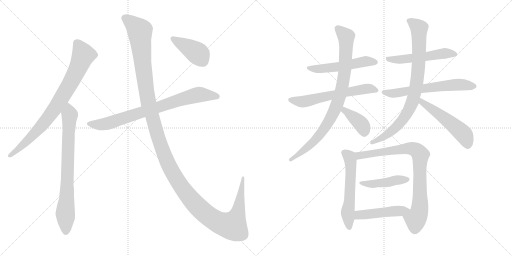
t = 0.00 s
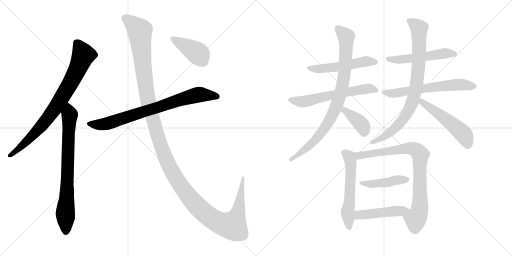
t = 2.71 s
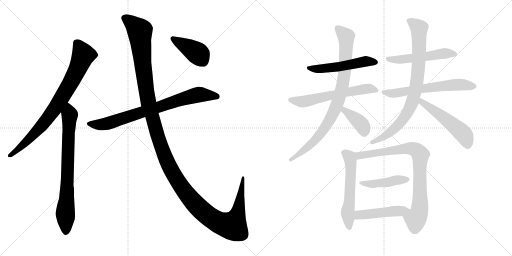
t = 5.43 s
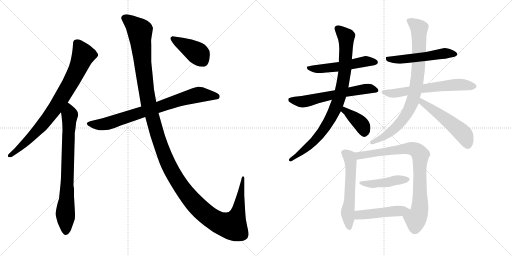
t = 8.14 s
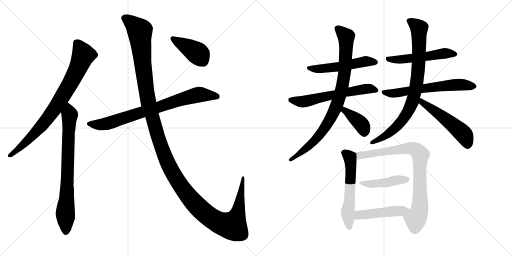
t = 10.85 s
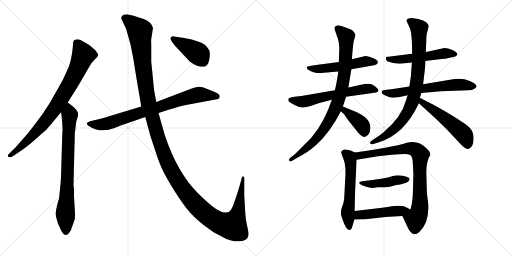
t = 13.56 s

The animated SVG that drew these frames (rendered in a browser with its animation timeline set to each time). Animation: 17 CSS @keyframes rules; one cycle of 13.56 s.

<svg version="1.1" viewBox="0 0 2048 1024" xmlns="http://www.w3.org/2000/svg">
  <g stroke="lightgray" stroke-dasharray="1,1" stroke-width="1" transform="scale(4, 4)">
    <line x1="0" y1="0" x2="256" y2="256"></line>
    <line x1="256" y1="0" x2="0" y2="256"></line>
    <line x1="128" y1="0" x2="128" y2="256"></line>
    <line x1="0" y1="128" x2="256" y2="128"></line>
    <line x1="256" y1="0" x2="512" y2="256"></line>
    <line x1="512" y1="0" x2="256" y2="256"></line>
    <line x1="384" y1="0" x2="384" y2="256"></line>
    <line x1="256" y1="128" x2="512" y2="128"></line>
  </g>
<g transform="scale(1, -1) translate(0, -850)">
   <style type="text/css">
    @keyframes keyframes0 {
      from {
       stroke: black;
       stroke-dashoffset: 814;
       stroke-width: 128;
       }
       73% {
       animation-timing-function: step-end;
       stroke: black;
       stroke-dashoffset: 0;
       stroke-width: 128;
       }
       to {
       stroke: black;
       stroke-width: 1024;
       }
       }
       #make-me-a-hanzi-animation-0 {
         animation: keyframes0 0.912435s both;
         animation-delay: 0.000000s;
         animation-timing-function: linear;
       }
    @keyframes keyframes1 {
      from {
       stroke: black;
       stroke-dashoffset: 766;
       stroke-width: 128;
       }
       71% {
       animation-timing-function: step-end;
       stroke: black;
       stroke-dashoffset: 0;
       stroke-width: 128;
       }
       to {
       stroke: black;
       stroke-width: 1024;
       }
       }
       #make-me-a-hanzi-animation-1 {
         animation: keyframes1 0.873372s both;
         animation-delay: 0.912435s;
         animation-timing-function: linear;
       }
    @keyframes keyframes2 {
      from {
       stroke: black;
       stroke-dashoffset: 786;
       stroke-width: 128;
       }
       72% {
       animation-timing-function: step-end;
       stroke: black;
       stroke-dashoffset: 0;
       stroke-width: 128;
       }
       to {
       stroke: black;
       stroke-width: 1024;
       }
       }
       #make-me-a-hanzi-animation-2 {
         animation: keyframes2 0.889648s both;
         animation-delay: 1.785807s;
         animation-timing-function: linear;
       }
    @keyframes keyframes3 {
      from {
       stroke: black;
       stroke-dashoffset: 1454;
       stroke-width: 128;
       }
       83% {
       animation-timing-function: step-end;
       stroke: black;
       stroke-dashoffset: 0;
       stroke-width: 128;
       }
       to {
       stroke: black;
       stroke-width: 1024;
       }
       }
       #make-me-a-hanzi-animation-3 {
         animation: keyframes3 1.433268s both;
         animation-delay: 2.675455s;
         animation-timing-function: linear;
       }
    @keyframes keyframes4 {
      from {
       stroke: black;
       stroke-dashoffset: 416;
       stroke-width: 128;
       }
       58% {
       animation-timing-function: step-end;
       stroke: black;
       stroke-dashoffset: 0;
       stroke-width: 128;
       }
       to {
       stroke: black;
       stroke-width: 1024;
       }
       }
       #make-me-a-hanzi-animation-4 {
         animation: keyframes4 0.588542s both;
         animation-delay: 4.108723s;
         animation-timing-function: linear;
       }
    @keyframes keyframes5 {
      from {
       stroke: black;
       stroke-dashoffset: 527;
       stroke-width: 128;
       }
       63% {
       animation-timing-function: step-end;
       stroke: black;
       stroke-dashoffset: 0;
       stroke-width: 128;
       }
       to {
       stroke: black;
       stroke-width: 1024;
       }
       }
       #make-me-a-hanzi-animation-5 {
         animation: keyframes5 0.678874s both;
         animation-delay: 4.697265s;
         animation-timing-function: linear;
       }
    @keyframes keyframes6 {
      from {
       stroke: black;
       stroke-dashoffset: 607;
       stroke-width: 128;
       }
       66% {
       animation-timing-function: step-end;
       stroke: black;
       stroke-dashoffset: 0;
       stroke-width: 128;
       }
       to {
       stroke: black;
       stroke-width: 1024;
       }
       }
       #make-me-a-hanzi-animation-6 {
         animation: keyframes6 0.743978s both;
         animation-delay: 5.376139s;
         animation-timing-function: linear;
       }
    @keyframes keyframes7 {
      from {
       stroke: black;
       stroke-dashoffset: 870;
       stroke-width: 128;
       }
       74% {
       animation-timing-function: step-end;
       stroke: black;
       stroke-dashoffset: 0;
       stroke-width: 128;
       }
       to {
       stroke: black;
       stroke-width: 1024;
       }
       }
       #make-me-a-hanzi-animation-7 {
         animation: keyframes7 0.958008s both;
         animation-delay: 6.120117s;
         animation-timing-function: linear;
       }
    @keyframes keyframes8 {
      from {
       stroke: black;
       stroke-dashoffset: 384;
       stroke-width: 128;
       }
       56% {
       animation-timing-function: step-end;
       stroke: black;
       stroke-dashoffset: 0;
       stroke-width: 128;
       }
       to {
       stroke: black;
       stroke-width: 1024;
       }
       }
       #make-me-a-hanzi-animation-8 {
         animation: keyframes8 0.562500s both;
         animation-delay: 7.078125s;
         animation-timing-function: linear;
       }
    @keyframes keyframes9 {
      from {
       stroke: black;
       stroke-dashoffset: 527;
       stroke-width: 128;
       }
       63% {
       animation-timing-function: step-end;
       stroke: black;
       stroke-dashoffset: 0;
       stroke-width: 128;
       }
       to {
       stroke: black;
       stroke-width: 1024;
       }
       }
       #make-me-a-hanzi-animation-9 {
         animation: keyframes9 0.678874s both;
         animation-delay: 7.640625s;
         animation-timing-function: linear;
       }
    @keyframes keyframes10 {
      from {
       stroke: black;
       stroke-dashoffset: 623;
       stroke-width: 128;
       }
       67% {
       animation-timing-function: step-end;
       stroke: black;
       stroke-dashoffset: 0;
       stroke-width: 128;
       }
       to {
       stroke: black;
       stroke-width: 1024;
       }
       }
       #make-me-a-hanzi-animation-10 {
         animation: keyframes10 0.756999s both;
         animation-delay: 8.319499s;
         animation-timing-function: linear;
       }
    @keyframes keyframes11 {
      from {
       stroke: black;
       stroke-dashoffset: 839;
       stroke-width: 128;
       }
       73% {
       animation-timing-function: step-end;
       stroke: black;
       stroke-dashoffset: 0;
       stroke-width: 128;
       }
       to {
       stroke: black;
       stroke-width: 1024;
       }
       }
       #make-me-a-hanzi-animation-11 {
         animation: keyframes11 0.932780s both;
         animation-delay: 9.076498s;
         animation-timing-function: linear;
       }
    @keyframes keyframes12 {
      from {
       stroke: black;
       stroke-dashoffset: 524;
       stroke-width: 128;
       }
       63% {
       animation-timing-function: step-end;
       stroke: black;
       stroke-dashoffset: 0;
       stroke-width: 128;
       }
       to {
       stroke: black;
       stroke-width: 1024;
       }
       }
       #make-me-a-hanzi-animation-12 {
         animation: keyframes12 0.676432s both;
         animation-delay: 10.009278s;
         animation-timing-function: linear;
       }
    @keyframes keyframes13 {
      from {
       stroke: black;
       stroke-dashoffset: 567;
       stroke-width: 128;
       }
       65% {
       animation-timing-function: step-end;
       stroke: black;
       stroke-dashoffset: 0;
       stroke-width: 128;
       }
       to {
       stroke: black;
       stroke-width: 1024;
       }
       }
       #make-me-a-hanzi-animation-13 {
         animation: keyframes13 0.711426s both;
         animation-delay: 10.685710s;
         animation-timing-function: linear;
       }
    @keyframes keyframes14 {
      from {
       stroke: black;
       stroke-dashoffset: 822;
       stroke-width: 128;
       }
       73% {
       animation-timing-function: step-end;
       stroke: black;
       stroke-dashoffset: 0;
       stroke-width: 128;
       }
       to {
       stroke: black;
       stroke-width: 1024;
       }
       }
       #make-me-a-hanzi-animation-14 {
         animation: keyframes14 0.918945s both;
         animation-delay: 11.397136s;
         animation-timing-function: linear;
       }
    @keyframes keyframes15 {
      from {
       stroke: black;
       stroke-dashoffset: 444;
       stroke-width: 128;
       }
       59% {
       animation-timing-function: step-end;
       stroke: black;
       stroke-dashoffset: 0;
       stroke-width: 128;
       }
       to {
       stroke: black;
       stroke-width: 1024;
       }
       }
       #make-me-a-hanzi-animation-15 {
         animation: keyframes15 0.611328s both;
         animation-delay: 12.316081s;
         animation-timing-function: linear;
       }
    @keyframes keyframes16 {
      from {
       stroke: black;
       stroke-dashoffset: 472;
       stroke-width: 128;
       }
       61% {
       animation-timing-function: step-end;
       stroke: black;
       stroke-dashoffset: 0;
       stroke-width: 128;
       }
       to {
       stroke: black;
       stroke-width: 1024;
       }
       }
       #make-me-a-hanzi-animation-16 {
         animation: keyframes16 0.634115s both;
         animation-delay: 12.927409s;
         animation-timing-function: linear;
       }
</style>
<path d="M 271.0 440.5 L 316.0 512.5 L 360.0 588.5 Q 366.0 599.5 378.0 611.5 Q 389.0 620.5 392.0 627.0 Q 395.0 633.5 387.0 641.5 Q 382.0 651.5 372.0 657.5 Q 362.0 667.5 352.0 673.5 L 326.0 688.5 Q 312.0 694.5 303.5 692.5 Q 295.0 690.5 293.5 684.5 Q 292.0 678.5 291.5 667.0 Q 291.0 655.5 287.0 630.0 Q 283.0 604.5 276.5 587.5 Q 270.0 570.5 250.0 528.5 L 199.0 438.5 Q 172.0 394.5 137.5 350.0 Q 103.0 305.5 90.0 292.5 L 58.0 256.5 L 36.0 235.5 Q 29.0 228.5 33.0 223.5 Q 37.0 218.5 48.0 223.5 L 72.0 239.5 Q 102.0 257.5 137.5 289.0 Q 173.0 320.5 178.5 325.0 Q 184.0 329.5 205.0 354.5 L 244.0 401.5 L 271.0 440.5 Z" fill="lightgray"></path> 
<path d="M 238.0 74.5 L 236.0 55.5 Q 228.0 33.5 222.0 -3.5 Q 222.0 -6.5 225.0 -19.5 L 231.0 -41.5 L 240.0 -61.5 Q 246.0 -76.5 251.0 -81.5 Q 264.0 -102.5 283.0 -71.5 Q 296.0 -35.5 299.0 -26.5 Q 301.0 -16.5 299.0 14.5 L 296.0 65.5 L 296.0 94.5 Q 296.0 100.5 294.0 106.5 L 294.0 111.5 L 298.0 269.5 Q 299.0 285.5 299.0 318.5 Q 301.0 328.5 303.0 346.5 Q 304.0 364.5 309.0 377.5 Q 314.0 389.5 312.0 396.5 Q 312.0 408.5 287.0 428.5 L 271.0 440.5 C 247.0 458.5 240.0 431.5 244.0 401.5 L 246.0 388.5 Q 252.0 340.5 249.0 312.5 L 244.0 144.5 Q 244.0 128.5 238.0 74.5 Z" fill="lightgray"></path> 
<path d="M 634.0 398.5 L 674.0 411.5 Q 719.0 425.5 744.0 430.5 L 873.0 454.5 L 877.0 458.5 Q 880.0 461.5 878.0 468.5 Q 876.0 475.5 856.5 483.5 Q 837.0 491.5 811.0 501.5 Q 796.0 503.5 792.0 503.0 Q 788.0 502.5 767.0 496.5 L 625.0 442.5 L 565.0 424.5 L 410.0 377.5 L 360.0 365.5 Q 349.0 361.5 347.0 357.5 Q 347.0 353.5 352.0 348.5 Q 402.0 314.5 458.0 338.5 Q 485.0 350.5 515.0 359.5 L 581.0 382.5 L 634.0 398.5 Z" fill="lightgray"></path> 
<path d="M 904.0 0.5 Q 890.0 0.5 879.0 6.5 Q 851.0 18.5 790.0 79.5 Q 709.0 160.5 659.0 310.5 L 634.0 398.5 L 625.0 442.5 L 616.0 492.5 L 610.0 554.5 Q 607.0 583.5 605.0 603.5 L 605.0 671.5 Q 604.0 688.5 605.0 694.5 L 612.0 738.5 Q 607.0 761.5 575.0 774.5 Q 525.0 791.5 513.0 792.5 Q 501.0 793.5 493.0 790.5 Q 480.0 782.5 488.0 769.5 L 504.0 736.5 Q 524.0 675.5 533.5 614.0 Q 543.0 552.5 565.0 424.5 L 581.0 382.5 L 601.0 308.5 Q 625.0 234.5 637.5 200.0 Q 650.0 165.5 684.0 109.0 Q 718.0 52.5 746.5 16.5 Q 775.0 -19.5 817.0 -51.5 Q 851.0 -79.5 890.0 -97.5 Q 926.0 -117.5 958.5 -115.0 Q 991.0 -112.5 994.0 -89.5 Q 995.0 -80.5 988.5 -54.0 Q 982.0 -27.5 981.0 0.5 L 977.0 69.5 L 977.0 138.5 Q 977.0 142.5 974.0 144.5 Q 968.0 146.5 965.0 130.5 L 952.0 85.5 Q 936.0 36.5 929.5 21.5 Q 923.0 6.5 915.0 2.5 L 904.0 0.5 Z" fill="lightgray"></path> 
<path d="M 699.0 668.5 L 759.0 604.5 Q 795.0 577.5 820.0 584.5 Q 836.0 588.5 839.0 626.5 Q 840.0 640.5 837.0 648.5 L 837.0 649.5 Q 835.0 651.5 833.0 655.5 Q 823.0 673.5 798.0 682.5 L 767.0 692.5 L 731.0 699.5 L 689.0 705.5 L 683.0 700.5 Q 677.0 695.5 699.0 668.5 Z" fill="lightgray"></path> 
<path d="M 1461.5 626.0 L 1407.5 613.0 L 1355.5 602.0 L 1256.5 589.0 Q 1229.5 585.0 1228.5 583.0 Q 1223.5 574.0 1241.5 566.0 Q 1252.5 560.0 1267.5 558.0 Q 1284.5 558.0 1306.5 560.0 L 1353.5 564.0 L 1405.5 573.0 L 1485.5 587.0 Q 1511.5 590.0 1511.5 601.0 Q 1511.5 613.0 1480.5 622.0 Q 1467.5 626.0 1461.5 626.0 Z" fill="lightgray"></path> 
<path d="M 1339.5 489.0 L 1205.5 466.0 L 1177.5 463.0 Q 1155.5 460.0 1153.5 455.0 Q 1152.5 450.0 1154.5 445.0 Q 1156.5 442.0 1170.5 434.0 Q 1198.5 419.0 1211.5 420.0 Q 1224.5 421.0 1245.5 427.0 Q 1263.5 434.0 1277.5 438.0 L 1327.5 451.0 L 1384.5 463.0 L 1504.5 480.0 Q 1519.5 484.0 1510.5 495.0 Q 1502.5 505.0 1488.5 512.0 Q 1475.5 518.0 1439.5 510.0 L 1393.5 500.0 L 1339.5 489.0 Z" fill="lightgray"></path> 
<path d="M 1407.5 613.0 L 1411.5 661.0 Q 1413.5 684.0 1417.5 695.0 Q 1421.5 705.0 1421.5 710.0 Q 1421.5 714.0 1415.5 722.0 Q 1409.5 730.0 1401.5 733.0 L 1377.5 742.0 Q 1359.5 749.0 1351.5 749.0 Q 1334.5 746.0 1339.5 730.0 L 1347.5 706.0 Q 1359.5 680.0 1356.5 637.0 Q 1355.5 618.0 1355.5 602.0 L 1353.5 564.0 L 1347.5 527.0 Q 1346.5 520.0 1339.5 489.0 L 1327.5 451.0 L 1317.5 425.0 Q 1313.5 411.0 1294.5 373.0 Q 1275.5 335.0 1243.5 297.0 L 1180.5 234.0 L 1161.5 219.0 Q 1150.5 210.0 1159.5 205.0 Q 1162.5 203.0 1170.5 208.0 L 1185.5 217.0 Q 1231.5 240.0 1265.5 271.0 Q 1319.5 319.0 1363.5 405.0 L 1371.5 424.0 L 1384.5 463.0 L 1393.5 500.0 L 1405.5 573.0 L 1407.5 613.0 Z" fill="lightgray"></path> 
<path d="M 1363.5 405.0 L 1377.5 392.0 Q 1381.5 384.0 1397.5 363.0 L 1422.5 332.0 Q 1429.5 322.0 1439.5 312.0 Q 1457.5 293.0 1473.5 312.0 Q 1481.5 321.0 1481.5 337.0 Q 1481.5 353.0 1475.5 363.0 Q 1466.5 382.0 1427.5 401.0 L 1371.5 424.0 C 1343.5 435.0 1341.5 425.0 1363.5 405.0 Z" fill="lightgray"></path> 
<path d="M 1701.5 606.0 L 1757.5 613.0 Q 1775.5 613.0 1818.5 623.0 Q 1837.5 630.0 1823.5 642.0 Q 1815.5 649.0 1799.5 654.0 Q 1784.5 658.0 1777.5 658.0 L 1731.5 648.0 Q 1719.5 646.0 1703.5 642.0 L 1648.5 635.0 L 1544.5 622.0 Q 1543.5 618.0 1544.5 611.0 Q 1545.5 604.0 1568.5 599.0 Q 1591.5 595.0 1601.5 595.0 L 1647.5 600.0 L 1701.5 606.0 Z" fill="lightgray"></path> 
<path d="M 1763.5 485.0 L 1873.5 489.0 Q 1889.5 489.0 1897.5 495.0 Q 1921.5 507.0 1879.5 526.0 Q 1849.5 539.0 1811.5 533.0 L 1692.5 513.0 L 1637.5 504.0 L 1565.5 493.0 L 1545.5 491.0 Q 1529.5 489.0 1527.5 486.0 Q 1523.5 476.0 1541.5 468.0 Q 1559.5 459.0 1570.5 459.0 Q 1581.5 459.0 1603.5 463.0 L 1630.5 469.0 L 1685.5 478.0 L 1763.5 485.0 Z" fill="lightgray"></path> 
<path d="M 1692.5 513.0 L 1697.5 556.0 Q 1699.5 564.0 1701.5 606.0 L 1703.5 642.0 L 1705.5 700.0 Q 1705.5 713.0 1710.5 728.0 Q 1715.5 743.0 1714.5 748.0 Q 1714.5 752.0 1704.5 761.0 Q 1695.5 769.0 1673.5 774.0 L 1652.5 777.0 Q 1641.5 779.0 1634.5 776.0 Q 1620.5 773.0 1630.5 757.0 L 1639.5 737.0 Q 1648.5 717.0 1648.5 635.0 L 1647.5 600.0 L 1643.5 545.0 L 1637.5 504.0 L 1630.5 469.0 L 1623.5 447.0 Q 1606.5 383.0 1536.5 323.0 Q 1514.5 305.0 1504.5 299.0 L 1487.5 288.0 Q 1479.5 283.0 1480.5 277.0 Q 1481.5 270.0 1496.5 275.0 L 1515.5 281.0 Q 1617.5 312.0 1675.5 437.0 L 1679.5 459.0 L 1685.5 478.0 L 1692.5 513.0 Z" fill="lightgray"></path> 
<path d="M 1675.5 437.0 L 1743.5 375.0 L 1787.5 332.0 L 1835.5 281.0 Q 1860.5 252.0 1871.5 254.0 Q 1898.5 260.0 1893.5 309.0 Q 1891.5 332.0 1862.5 353.0 Q 1849.5 361.0 1821.5 380.0 L 1783.5 403.0 Q 1759.5 417.0 1735.5 430.0 L 1679.5 459.0 C 1652.5 473.0 1653.5 457.0 1675.5 437.0 Z" fill="lightgray"></path> 
<path d="M 1409.5 -55.0 L 1417.5 -28.0 L 1418.5 6.0 L 1420.5 89.0 L 1426.5 211.0 C 1427.5 236.0 1427.5 236.0 1419.5 240.0 L 1404.5 247.0 Q 1395.5 251.0 1381.5 252.0 Q 1367.5 253.0 1364.5 242.0 Q 1364.5 237.0 1374.5 212.0 Q 1385.5 186.0 1380.5 127.0 L 1376.5 53.0 Q 1375.5 40.0 1367.5 20.0 Q 1360.5 0.0 1365.5 -14.0 Q 1383.5 -72.0 1397.5 -70.0 Q 1405.5 -71.0 1409.5 -55.0 Z" fill="lightgray"></path> 
<path d="M 1609.5 -14.0 L 1629.5 -57.0 Q 1649.5 -103.0 1677.5 -78.0 Q 1721.5 -36.0 1711.5 47.0 Q 1707.5 76.0 1707.5 82.0 L 1705.5 150.0 Q 1704.5 162.0 1706.5 184.0 Q 1709.5 206.0 1714.5 218.0 Q 1720.5 230.0 1721.5 231.0 Q 1722.5 240.0 1712.5 250.0 Q 1693.5 272.0 1670.5 279.0 Q 1648.5 286.0 1627.5 279.0 Q 1567.5 260.0 1419.5 240.0 C 1389.5 236.0 1396.5 206.0 1426.5 211.0 L 1511.5 225.0 L 1567.5 231.0 Q 1601.5 234.0 1619.5 234.0 Q 1637.5 235.0 1643.5 228.0 Q 1650.5 221.0 1651.5 193.0 L 1653.5 154.0 L 1651.5 81.0 Q 1650.5 40.0 1641.5 12.0 C 1633.5 -17.0 1596.5 13.0 1609.5 -14.0 Z" fill="lightgray"></path> 
<path d="M 1590.5 149.0 Q 1585.5 149.0 1571.5 146.0 Q 1538.5 134.0 1448.5 125.0 Q 1437.5 125.0 1436.5 119.0 Q 1436.5 113.0 1461.5 104.0 Q 1487.5 94.0 1509.5 101.0 L 1532.5 101.0 Q 1553.5 99.0 1584.5 110.0 Q 1600.5 111.0 1618.5 117.0 Q 1637.5 123.0 1638.5 134.0 Q 1637.5 145.0 1590.5 149.0 Z" fill="lightgray"></path> 
<path d="M 1417.5 -28.0 L 1461.5 -27.0 L 1541.5 -18.0 L 1609.5 -14.0 C 1639.5 -12.0 1668.5 -2.0 1641.5 12.0 L 1616.5 25.0 Q 1608.5 27.0 1590.5 27.0 L 1566.5 25.0 Q 1547.5 21.0 1511.5 17.0 L 1418.5 6.0 C 1388.5 2.0 1387.5 -29.0 1417.5 -28.0 Z" fill="lightgray"></path> 
      <clipPath id="make-me-a-hanzi-clip-0">
      <path d="M 271.0 440.5 L 316.0 512.5 L 360.0 588.5 Q 366.0 599.5 378.0 611.5 Q 389.0 620.5 392.0 627.0 Q 395.0 633.5 387.0 641.5 Q 382.0 651.5 372.0 657.5 Q 362.0 667.5 352.0 673.5 L 326.0 688.5 Q 312.0 694.5 303.5 692.5 Q 295.0 690.5 293.5 684.5 Q 292.0 678.5 291.5 667.0 Q 291.0 655.5 287.0 630.0 Q 283.0 604.5 276.5 587.5 Q 270.0 570.5 250.0 528.5 L 199.0 438.5 Q 172.0 394.5 137.5 350.0 Q 103.0 305.5 90.0 292.5 L 58.0 256.5 L 36.0 235.5 Q 29.0 228.5 33.0 223.5 Q 37.0 218.5 48.0 223.5 L 72.0 239.5 Q 102.0 257.5 137.5 289.0 Q 173.0 320.5 178.5 325.0 Q 184.0 329.5 205.0 354.5 L 244.0 401.5 L 271.0 440.5 Z" fill="lightgray"></path>
      </clipPath>
      <path clip-path="url(#make-me-a-hanzi-clip-0)" d="M 306.0 678.5 L 333.0 630.5 L 311.0 574.5 L 271.0 499.5 L 218.0 413.5 L 170.0 351.5 L 110.0 286.5 L 41.0 228.5 " fill="none" id="make-me-a-hanzi-animation-0" stroke-dasharray="686 1372" stroke-linecap="round"></path>

      <clipPath id="make-me-a-hanzi-clip-1">
      <path d="M 238.0 74.5 L 236.0 55.5 Q 228.0 33.5 222.0 -3.5 Q 222.0 -6.5 225.0 -19.5 L 231.0 -41.5 L 240.0 -61.5 Q 246.0 -76.5 251.0 -81.5 Q 264.0 -102.5 283.0 -71.5 Q 296.0 -35.5 299.0 -26.5 Q 301.0 -16.5 299.0 14.5 L 296.0 65.5 L 296.0 94.5 Q 296.0 100.5 294.0 106.5 L 294.0 111.5 L 298.0 269.5 Q 299.0 285.5 299.0 318.5 Q 301.0 328.5 303.0 346.5 Q 304.0 364.5 309.0 377.5 Q 314.0 389.5 312.0 396.5 Q 312.0 408.5 287.0 428.5 L 271.0 440.5 C 247.0 458.5 240.0 431.5 244.0 401.5 L 246.0 388.5 Q 252.0 340.5 249.0 312.5 L 244.0 144.5 Q 244.0 128.5 238.0 74.5 Z" fill="lightgray"></path>
      </clipPath>
      <path clip-path="url(#make-me-a-hanzi-clip-1)" d="M 270.0 431.5 L 279.0 391.5 L 262.0 -77.5 " fill="none" id="make-me-a-hanzi-animation-1" stroke-dasharray="638 1276" stroke-linecap="round"></path>

      <clipPath id="make-me-a-hanzi-clip-2">
      <path d="M 634.0 398.5 L 674.0 411.5 Q 719.0 425.5 744.0 430.5 L 873.0 454.5 L 877.0 458.5 Q 880.0 461.5 878.0 468.5 Q 876.0 475.5 856.5 483.5 Q 837.0 491.5 811.0 501.5 Q 796.0 503.5 792.0 503.0 Q 788.0 502.5 767.0 496.5 L 625.0 442.5 L 565.0 424.5 L 410.0 377.5 L 360.0 365.5 Q 349.0 361.5 347.0 357.5 Q 347.0 353.5 352.0 348.5 Q 402.0 314.5 458.0 338.5 Q 485.0 350.5 515.0 359.5 L 581.0 382.5 L 634.0 398.5 Z" fill="lightgray"></path>
      </clipPath>
      <path clip-path="url(#make-me-a-hanzi-clip-2)" d="M 356.0 356.5 L 380.0 351.5 L 429.0 355.5 L 783.0 469.5 L 807.0 472.5 L 867.0 464.5 " fill="none" id="make-me-a-hanzi-animation-2" stroke-dasharray="658 1316" stroke-linecap="round"></path>

      <clipPath id="make-me-a-hanzi-clip-3">
      <path d="M 904.0 0.5 Q 890.0 0.5 879.0 6.5 Q 851.0 18.5 790.0 79.5 Q 709.0 160.5 659.0 310.5 L 634.0 398.5 L 625.0 442.5 L 616.0 492.5 L 610.0 554.5 Q 607.0 583.5 605.0 603.5 L 605.0 671.5 Q 604.0 688.5 605.0 694.5 L 612.0 738.5 Q 607.0 761.5 575.0 774.5 Q 525.0 791.5 513.0 792.5 Q 501.0 793.5 493.0 790.5 Q 480.0 782.5 488.0 769.5 L 504.0 736.5 Q 524.0 675.5 533.5 614.0 Q 543.0 552.5 565.0 424.5 L 581.0 382.5 L 601.0 308.5 Q 625.0 234.5 637.5 200.0 Q 650.0 165.5 684.0 109.0 Q 718.0 52.5 746.5 16.5 Q 775.0 -19.5 817.0 -51.5 Q 851.0 -79.5 890.0 -97.5 Q 926.0 -117.5 958.5 -115.0 Q 991.0 -112.5 994.0 -89.5 Q 995.0 -80.5 988.5 -54.0 Q 982.0 -27.5 981.0 0.5 L 977.0 69.5 L 977.0 138.5 Q 977.0 142.5 974.0 144.5 Q 968.0 146.5 965.0 130.5 L 952.0 85.5 Q 936.0 36.5 929.5 21.5 Q 923.0 6.5 915.0 2.5 L 904.0 0.5 Z" fill="lightgray"></path>
      </clipPath>
      <path clip-path="url(#make-me-a-hanzi-clip-3)" d="M 498.0 778.5 L 538.0 749.5 L 560.0 724.5 L 571.0 593.5 L 596.0 428.5 L 664.0 214.5 L 735.0 89.5 L 825.0 -7.5 L 881.0 -42.5 L 930.0 -53.5 L 950.0 -8.5 L 973.0 140.5 " fill="none" id="make-me-a-hanzi-animation-3" stroke-dasharray="1326 2652" stroke-linecap="round"></path>

      <clipPath id="make-me-a-hanzi-clip-4">
      <path d="M 699.0 668.5 L 759.0 604.5 Q 795.0 577.5 820.0 584.5 Q 836.0 588.5 839.0 626.5 Q 840.0 640.5 837.0 648.5 L 837.0 649.5 Q 835.0 651.5 833.0 655.5 Q 823.0 673.5 798.0 682.5 L 767.0 692.5 L 731.0 699.5 L 689.0 705.5 L 683.0 700.5 Q 677.0 695.5 699.0 668.5 Z" fill="lightgray"></path>
      </clipPath>
      <path clip-path="url(#make-me-a-hanzi-clip-4)" d="M 692.0 696.5 L 796.0 632.5 L 830.0 649.5 " fill="none" id="make-me-a-hanzi-animation-4" stroke-dasharray="288 576" stroke-linecap="round"></path>

      <clipPath id="make-me-a-hanzi-clip-5">
      <path d="M 1461.5 626.0 L 1407.5 613.0 L 1355.5 602.0 L 1256.5 589.0 Q 1229.5 585.0 1228.5 583.0 Q 1223.5 574.0 1241.5 566.0 Q 1252.5 560.0 1267.5 558.0 Q 1284.5 558.0 1306.5 560.0 L 1353.5 564.0 L 1405.5 573.0 L 1485.5 587.0 Q 1511.5 590.0 1511.5 601.0 Q 1511.5 613.0 1480.5 622.0 Q 1467.5 626.0 1461.5 626.0 Z" fill="lightgray"></path>
      </clipPath>
      <path clip-path="url(#make-me-a-hanzi-clip-5)" d="M 1233.5 579.0 L 1298.5 576.0 L 1459.5 604.0 L 1501.5 601.0 " fill="none" id="make-me-a-hanzi-animation-5" stroke-dasharray="399 798" stroke-linecap="round"></path>

      <clipPath id="make-me-a-hanzi-clip-6">
      <path d="M 1339.5 489.0 L 1205.5 466.0 L 1177.5 463.0 Q 1155.5 460.0 1153.5 455.0 Q 1152.5 450.0 1154.5 445.0 Q 1156.5 442.0 1170.5 434.0 Q 1198.5 419.0 1211.5 420.0 Q 1224.5 421.0 1245.5 427.0 Q 1263.5 434.0 1277.5 438.0 L 1327.5 451.0 L 1384.5 463.0 L 1504.5 480.0 Q 1519.5 484.0 1510.5 495.0 Q 1502.5 505.0 1488.5 512.0 Q 1475.5 518.0 1439.5 510.0 L 1393.5 500.0 L 1339.5 489.0 Z" fill="lightgray"></path>
      </clipPath>
      <path clip-path="url(#make-me-a-hanzi-clip-6)" d="M 1161.5 451.0 L 1208.5 443.0 L 1449.5 492.0 L 1486.5 495.0 L 1505.5 488.0 " fill="none" id="make-me-a-hanzi-animation-6" stroke-dasharray="479 958" stroke-linecap="round"></path>

      <clipPath id="make-me-a-hanzi-clip-7">
      <path d="M 1407.5 613.0 L 1411.5 661.0 Q 1413.5 684.0 1417.5 695.0 Q 1421.5 705.0 1421.5 710.0 Q 1421.5 714.0 1415.5 722.0 Q 1409.5 730.0 1401.5 733.0 L 1377.5 742.0 Q 1359.5 749.0 1351.5 749.0 Q 1334.5 746.0 1339.5 730.0 L 1347.5 706.0 Q 1359.5 680.0 1356.5 637.0 Q 1355.5 618.0 1355.5 602.0 L 1353.5 564.0 L 1347.5 527.0 Q 1346.5 520.0 1339.5 489.0 L 1327.5 451.0 L 1317.5 425.0 Q 1313.5 411.0 1294.5 373.0 Q 1275.5 335.0 1243.5 297.0 L 1180.5 234.0 L 1161.5 219.0 Q 1150.5 210.0 1159.5 205.0 Q 1162.5 203.0 1170.5 208.0 L 1185.5 217.0 Q 1231.5 240.0 1265.5 271.0 Q 1319.5 319.0 1363.5 405.0 L 1371.5 424.0 L 1384.5 463.0 L 1393.5 500.0 L 1405.5 573.0 L 1407.5 613.0 Z" fill="lightgray"></path>
      </clipPath>
      <path clip-path="url(#make-me-a-hanzi-clip-7)" d="M 1351.5 736.0 L 1384.5 704.0 L 1384.5 657.0 L 1375.5 540.0 L 1346.5 429.0 L 1316.5 366.0 L 1267.5 297.0 L 1220.5 253.0 L 1163.5 212.0 " fill="none" id="make-me-a-hanzi-animation-7" stroke-dasharray="742 1484" stroke-linecap="round"></path>

      <clipPath id="make-me-a-hanzi-clip-8">
      <path d="M 1363.5 405.0 L 1377.5 392.0 Q 1381.5 384.0 1397.5 363.0 L 1422.5 332.0 Q 1429.5 322.0 1439.5 312.0 Q 1457.5 293.0 1473.5 312.0 Q 1481.5 321.0 1481.5 337.0 Q 1481.5 353.0 1475.5 363.0 Q 1466.5 382.0 1427.5 401.0 L 1371.5 424.0 C 1343.5 435.0 1341.5 425.0 1363.5 405.0 Z" fill="lightgray"></path>
      </clipPath>
      <path clip-path="url(#make-me-a-hanzi-clip-8)" d="M 1376.5 416.0 L 1378.5 408.0 L 1447.5 351.0 L 1456.5 322.0 " fill="none" id="make-me-a-hanzi-animation-8" stroke-dasharray="256 512" stroke-linecap="round"></path>

      <clipPath id="make-me-a-hanzi-clip-9">
      <path d="M 1701.5 606.0 L 1757.5 613.0 Q 1775.5 613.0 1818.5 623.0 Q 1837.5 630.0 1823.5 642.0 Q 1815.5 649.0 1799.5 654.0 Q 1784.5 658.0 1777.5 658.0 L 1731.5 648.0 Q 1719.5 646.0 1703.5 642.0 L 1648.5 635.0 L 1544.5 622.0 Q 1543.5 618.0 1544.5 611.0 Q 1545.5 604.0 1568.5 599.0 Q 1591.5 595.0 1601.5 595.0 L 1647.5 600.0 L 1701.5 606.0 Z" fill="lightgray"></path>
      </clipPath>
      <path clip-path="url(#make-me-a-hanzi-clip-9)" d="M 1552.5 617.0 L 1562.5 611.0 L 1607.5 612.0 L 1779.5 637.0 L 1819.5 633.0 " fill="none" id="make-me-a-hanzi-animation-9" stroke-dasharray="399 798" stroke-linecap="round"></path>

      <clipPath id="make-me-a-hanzi-clip-10">
      <path d="M 1763.5 485.0 L 1873.5 489.0 Q 1889.5 489.0 1897.5 495.0 Q 1921.5 507.0 1879.5 526.0 Q 1849.5 539.0 1811.5 533.0 L 1692.5 513.0 L 1637.5 504.0 L 1565.5 493.0 L 1545.5 491.0 Q 1529.5 489.0 1527.5 486.0 Q 1523.5 476.0 1541.5 468.0 Q 1559.5 459.0 1570.5 459.0 Q 1581.5 459.0 1603.5 463.0 L 1630.5 469.0 L 1685.5 478.0 L 1763.5 485.0 Z" fill="lightgray"></path>
      </clipPath>
      <path clip-path="url(#make-me-a-hanzi-clip-10)" d="M 1532.5 482.0 L 1582.5 477.0 L 1821.5 511.0 L 1896.5 505.0 " fill="none" id="make-me-a-hanzi-animation-10" stroke-dasharray="495 990" stroke-linecap="round"></path>

      <clipPath id="make-me-a-hanzi-clip-11">
      <path d="M 1692.5 513.0 L 1697.5 556.0 Q 1699.5 564.0 1701.5 606.0 L 1703.5 642.0 L 1705.5 700.0 Q 1705.5 713.0 1710.5 728.0 Q 1715.5 743.0 1714.5 748.0 Q 1714.5 752.0 1704.5 761.0 Q 1695.5 769.0 1673.5 774.0 L 1652.5 777.0 Q 1641.5 779.0 1634.5 776.0 Q 1620.5 773.0 1630.5 757.0 L 1639.5 737.0 Q 1648.5 717.0 1648.5 635.0 L 1647.5 600.0 L 1643.5 545.0 L 1637.5 504.0 L 1630.5 469.0 L 1623.5 447.0 Q 1606.5 383.0 1536.5 323.0 Q 1514.5 305.0 1504.5 299.0 L 1487.5 288.0 Q 1479.5 283.0 1480.5 277.0 Q 1481.5 270.0 1496.5 275.0 L 1515.5 281.0 Q 1617.5 312.0 1675.5 437.0 L 1679.5 459.0 L 1685.5 478.0 L 1692.5 513.0 Z" fill="lightgray"></path>
      </clipPath>
      <path clip-path="url(#make-me-a-hanzi-clip-11)" d="M 1636.5 766.0 L 1676.5 737.0 L 1675.5 598.0 L 1650.5 445.0 L 1624.5 392.0 L 1587.5 344.0 L 1531.5 300.0 L 1487.5 280.0 " fill="none" id="make-me-a-hanzi-animation-11" stroke-dasharray="711 1422" stroke-linecap="round"></path>

      <clipPath id="make-me-a-hanzi-clip-12">
      <path d="M 1675.5 437.0 L 1743.5 375.0 L 1787.5 332.0 L 1835.5 281.0 Q 1860.5 252.0 1871.5 254.0 Q 1898.5 260.0 1893.5 309.0 Q 1891.5 332.0 1862.5 353.0 Q 1849.5 361.0 1821.5 380.0 L 1783.5 403.0 Q 1759.5 417.0 1735.5 430.0 L 1679.5 459.0 C 1652.5 473.0 1653.5 457.0 1675.5 437.0 Z" fill="lightgray"></path>
      </clipPath>
      <path clip-path="url(#make-me-a-hanzi-clip-12)" d="M 1684.5 452.0 L 1688.5 440.0 L 1754.5 395.0 L 1853.5 314.0 L 1870.5 270.0 " fill="none" id="make-me-a-hanzi-animation-12" stroke-dasharray="396 792" stroke-linecap="round"></path>

      <clipPath id="make-me-a-hanzi-clip-13">
      <path d="M 1409.5 -55.0 L 1417.5 -28.0 L 1418.5 6.0 L 1420.5 89.0 L 1426.5 211.0 C 1427.5 236.0 1427.5 236.0 1419.5 240.0 L 1404.5 247.0 Q 1395.5 251.0 1381.5 252.0 Q 1367.5 253.0 1364.5 242.0 Q 1364.5 237.0 1374.5 212.0 Q 1385.5 186.0 1380.5 127.0 L 1376.5 53.0 Q 1375.5 40.0 1367.5 20.0 Q 1360.5 0.0 1365.5 -14.0 Q 1383.5 -72.0 1397.5 -70.0 Q 1405.5 -71.0 1409.5 -55.0 Z" fill="lightgray"></path>
      </clipPath>
      <path clip-path="url(#make-me-a-hanzi-clip-13)" d="M 1376.5 240.0 L 1397.5 222.0 L 1402.5 201.0 L 1399.5 69.0 L 1390.5 -4.0 L 1397.5 -60.0 " fill="none" id="make-me-a-hanzi-animation-13" stroke-dasharray="439 878" stroke-linecap="round"></path>

      <clipPath id="make-me-a-hanzi-clip-14">
      <path d="M 1609.5 -14.0 L 1629.5 -57.0 Q 1649.5 -103.0 1677.5 -78.0 Q 1721.5 -36.0 1711.5 47.0 Q 1707.5 76.0 1707.5 82.0 L 1705.5 150.0 Q 1704.5 162.0 1706.5 184.0 Q 1709.5 206.0 1714.5 218.0 Q 1720.5 230.0 1721.5 231.0 Q 1722.5 240.0 1712.5 250.0 Q 1693.5 272.0 1670.5 279.0 Q 1648.5 286.0 1627.5 279.0 Q 1567.5 260.0 1419.5 240.0 C 1389.5 236.0 1396.5 206.0 1426.5 211.0 L 1511.5 225.0 L 1567.5 231.0 Q 1601.5 234.0 1619.5 234.0 Q 1637.5 235.0 1643.5 228.0 Q 1650.5 221.0 1651.5 193.0 L 1653.5 154.0 L 1651.5 81.0 Q 1650.5 40.0 1641.5 12.0 C 1633.5 -17.0 1596.5 13.0 1609.5 -14.0 Z" fill="lightgray"></path>
      </clipPath>
      <path clip-path="url(#make-me-a-hanzi-clip-14)" d="M 1430.5 235.0 L 1445.5 228.0 L 1639.5 257.0 L 1665.5 249.0 L 1676.5 238.0 L 1681.5 231.0 L 1677.5 7.0 L 1662.5 -26.0 L 1621.5 -17.0 " fill="none" id="make-me-a-hanzi-animation-14" stroke-dasharray="694 1388" stroke-linecap="round"></path>

      <clipPath id="make-me-a-hanzi-clip-15">
      <path d="M 1590.5 149.0 Q 1585.5 149.0 1571.5 146.0 Q 1538.5 134.0 1448.5 125.0 Q 1437.5 125.0 1436.5 119.0 Q 1436.5 113.0 1461.5 104.0 Q 1487.5 94.0 1509.5 101.0 L 1532.5 101.0 Q 1553.5 99.0 1584.5 110.0 Q 1600.5 111.0 1618.5 117.0 Q 1637.5 123.0 1638.5 134.0 Q 1637.5 145.0 1590.5 149.0 Z" fill="lightgray"></path>
      </clipPath>
      <path clip-path="url(#make-me-a-hanzi-clip-15)" d="M 1443.5 119.0 L 1491.5 114.0 L 1630.5 132.0 " fill="none" id="make-me-a-hanzi-animation-15" stroke-dasharray="316 632" stroke-linecap="round"></path>

      <clipPath id="make-me-a-hanzi-clip-16">
      <path d="M 1417.5 -28.0 L 1461.5 -27.0 L 1541.5 -18.0 L 1609.5 -14.0 C 1639.5 -12.0 1668.5 -2.0 1641.5 12.0 L 1616.5 25.0 Q 1608.5 27.0 1590.5 27.0 L 1566.5 25.0 Q 1547.5 21.0 1511.5 17.0 L 1418.5 6.0 C 1388.5 2.0 1387.5 -29.0 1417.5 -28.0 Z" fill="lightgray"></path>
      </clipPath>
      <path clip-path="url(#make-me-a-hanzi-clip-16)" d="M 1424.5 -23.0 L 1433.5 -11.0 L 1443.5 -9.0 L 1633.5 11.0 " fill="none" id="make-me-a-hanzi-animation-16" stroke-dasharray="344 688" stroke-linecap="round"></path>

</g>
</svg>
